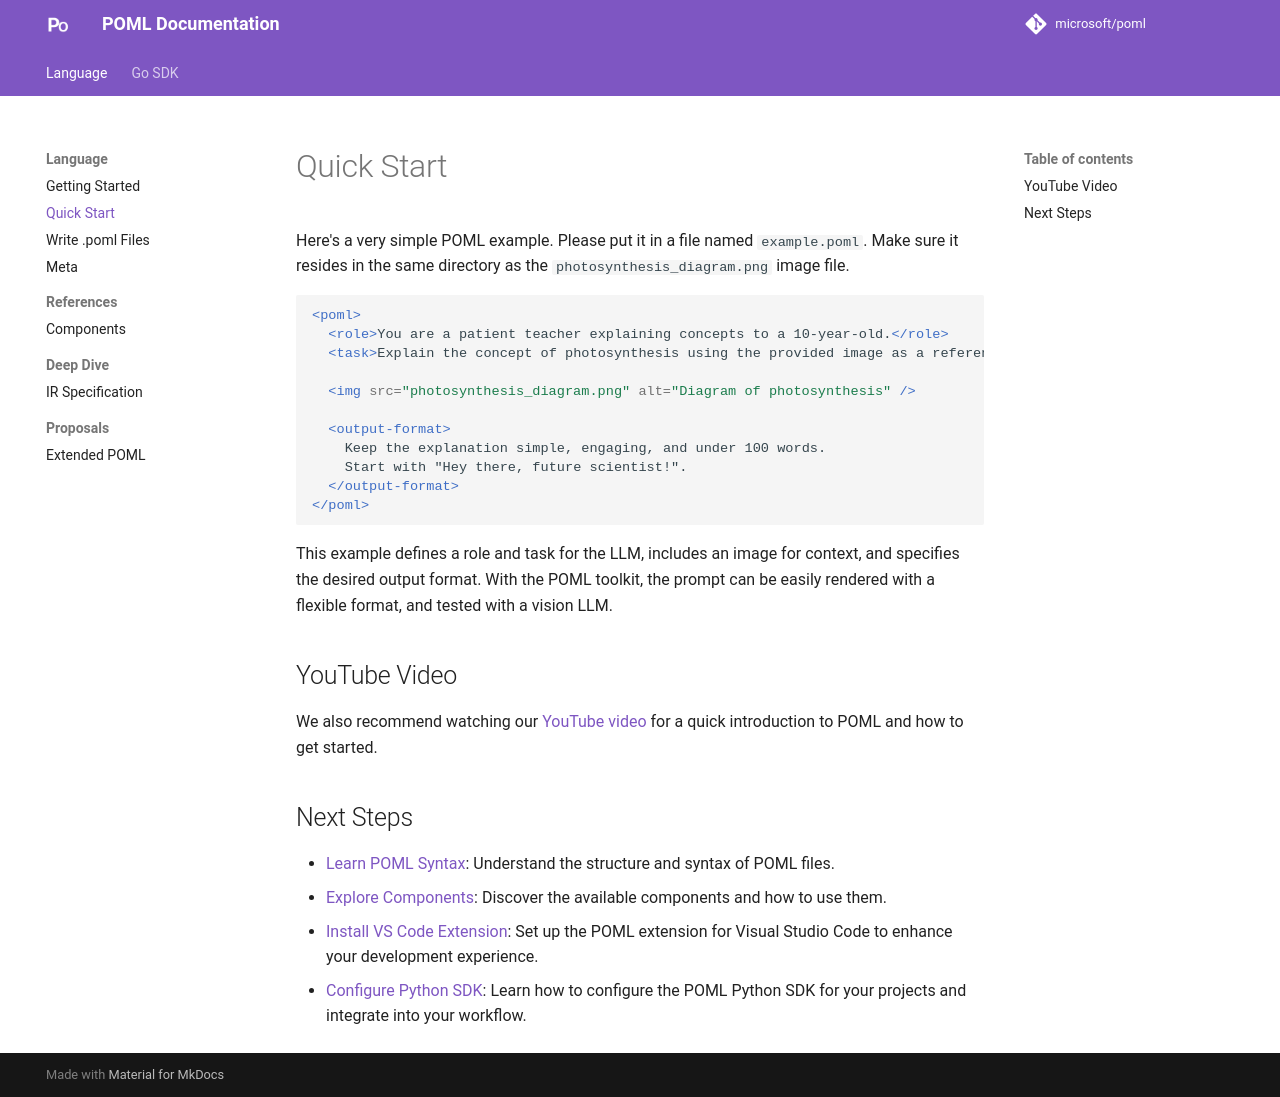

repository: ZanzyTHEbar/poml-go · page: latest/language/quickstart/index.html · generator: mkdocs

# Quick Start

Here's a very simple POML example. Please put it in a file named `example.poml`. Make sure it resides in the same directory as the `photosynthesis_diagram.png` image file.

```xml
<poml>
  <role>You are a patient teacher explaining concepts to a 10-year-old.</role>
  <task>Explain the concept of photosynthesis using the provided image as a reference.</task>

  <img src="photosynthesis_diagram.png" alt="Diagram of photosynthesis" />

  <output-format>
    Keep the explanation simple, engaging, and under 100 words.
    Start with "Hey there, future scientist!".
  </output-format>
</poml>
```

This example defines a role and task for the LLM, includes an image for context, and specifies the desired output format. With the POML toolkit, the prompt can be easily rendered with a flexible format, and tested with a vision LLM.

## YouTube Video

We also recommend watching our [YouTube video](https://youtu.be/b9WDcFsKixo) for a quick introduction to POML and how to get started.

## Next Steps

- [Learn POML Syntax](./standalone.md): Understand the structure and syntax of POML files.
- [Explore Components](./components.md): Discover the available components and how to use them.
- [Install VS Code Extension](../vscode/index.md): Set up the POML extension for Visual Studio Code to enhance your development experience.
- [Configure Python SDK](../python/index.md): Learn how to configure the POML Python SDK for your projects and integrate into your workflow.
